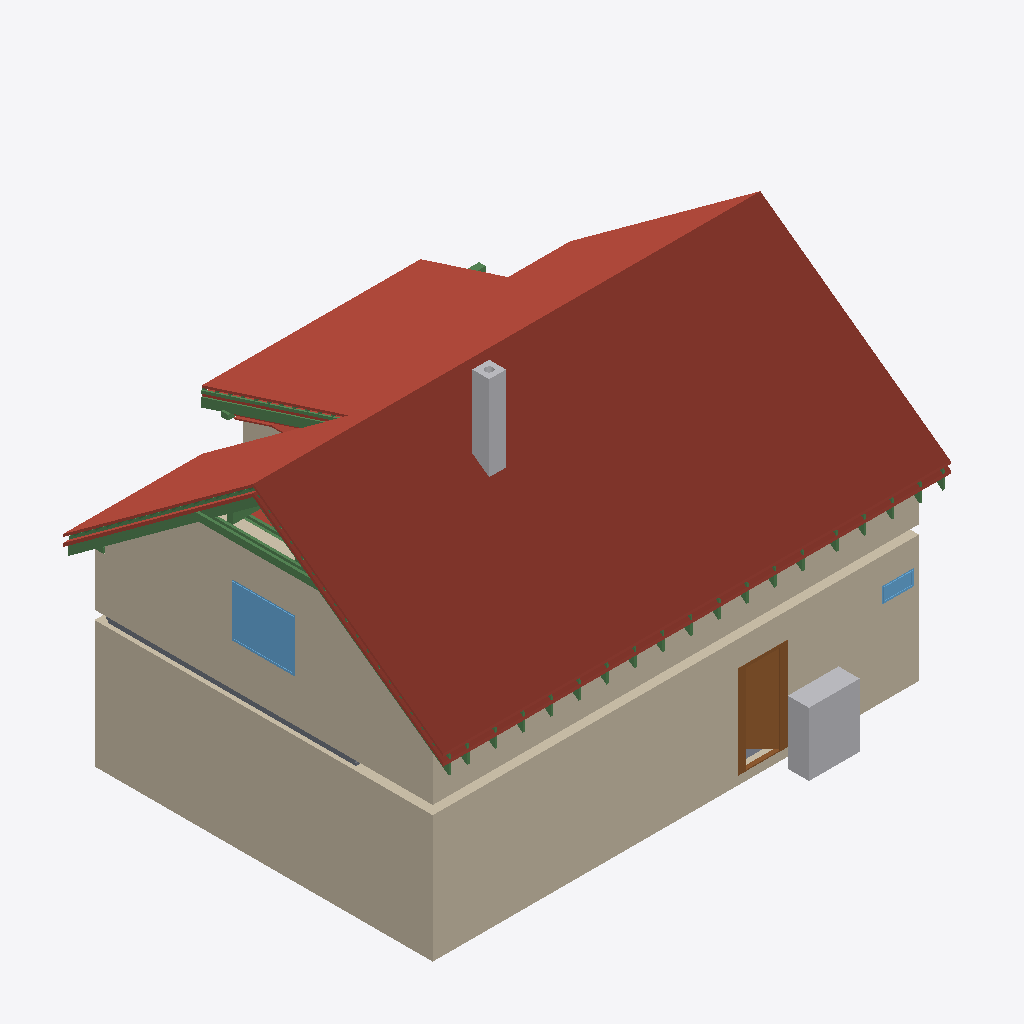
Isometric view of an IFC building model (IFC-SPF (STEP), schema IFC4, length unit metre), seen from the south-west, elements coloured by IFC class: 30 beams (green), 21 roofs (red-brown), 7 walls (beige), 2 other elements (light grey), 2 windows (light blue), 2 slabs (grey), 1 door (brown).
Extent 12.0 m × 9.2 m × 8.8 m (x, y, z). Storeys (12): Ground floor at 0.00 m; Upper floor at 3.21 m; Roof - -1: 40 mm thermal insulation at 3.21 m; Roof - -2: Vapour barrier at 3.21 m; Roof - -3: Gypsum plasterboard at 3.21 m; Roof - 0: Rafters at 3.21 m; Roof - 0a: Collar ties at 3.21 m; Roof - +1: Wood fiberboard at 3.21 m; Roof - +2: Underlay at 3.21 m; Roof - +3: Counter-battens at 3.21 m; Roof - +4: Tile battens at 3.21 m; Roof - +5: Tiles at 3.21 m. Elements (341): 239 IfcBeam, 58 IfcSlab, 16 IfcWall, 8 IfcFurniture, 7 IfcWindow, 6 IfcDoor, 3 IfcSanitaryTerminal, 3 IfcStair, 1 IfcChimney.

HEADER;
FILE_DESCRIPTION(('ViewDefinition[DesignTransferView]'),'2;1');
FILE_NAME('/dev/null','2026-08-29T07:08:46+02:00',(''),(''),'IfcOpenShell 0.8.5','IfcOpenShell 0.8.5','Nobody');
FILE_SCHEMA(('IFC4'));
ENDSEC;
DATA;
#1=IFCPROJECT('14SmPCZqj4eAiOrLgIQaIR',$,'My house',$,$,$,$,(#10,#15),#5);
#19=IFCSITE('26bbrqUxH8PxndZqffHigf',$,'Site',$,$,#27,$,$,$,$,$,$,$,$);
#20=IFCBUILDING('03dG93bKj8uBH2VF84NMJc',$,'My house',$,$,#32,$,$,$,$,$,$);
#33=IFCBUILDINGSTOREY('0jaEtenvbA8eAUJUV$fX$4',$,'Ground floor',$,$,#39,$,$,$,0.0);
#40=IFCBUILDINGSTOREY('1aiupoFwD2CuubnWXB3ppJ',$,'Upper floor',$,$,#45,$,$,$,3.21);
#12070=IFCBUILDINGSTOREY('2BEJm51pv3lu5RwQGd54C5',$,'Roof - -1: 40 mm thermal insulation','Visibility container for Thermal insulation 40 mm','ROOF_LAYER',#12075,$,$,$,3.21);
#12076=IFCBUILDINGSTOREY('2ZCZ3OVc11UvPUN8WH4UQ9',$,'Roof - -2: Vapour barrier','Visibility container for Vapour barrier','ROOF_LAYER',#12081,$,$,$,3.21);
#12082=IFCBUILDINGSTOREY('1hpj6m9P57oAP4LCnaia_g',$,'Roof - -3: Gypsum plasterboard','Visibility container for Gypsum plasterboard','ROOF_LAYER',#12087,$,$,$,3.21);
#12088=IFCBUILDINGSTOREY('2jOVEIiMnFPfmG6_onSIBN',$,'Roof - 0: Rafters','Visibility container for Rafters','ROOF_LAYER',#12093,$,$,$,3.21);
#12094=IFCBUILDINGSTOREY('1ambWsknD2tPufgYoMFq2R',$,'Roof - 0a: Collar ties','Visibility container for Collar ties','ROOF_LAYER',#12099,$,$,$,3.21);
#12100=IFCBUILDINGSTOREY('2mBc3baTbFMuvfaiDK0$4m',$,'Roof - +1: Wood fiberboard','Visibility container for Wood fiberboard','ROOF_LAYER',#12105,$,$,$,3.21);
#12106=IFCBUILDINGSTOREY('2ZOCAvvTLFiQJIhULYcY0c',$,'Roof - +2: Underlay','Visibility container for Roofing underlay','ROOF_LAYER',#12111,$,$,$,3.21);
#12112=IFCBUILDINGSTOREY('2eQUoXggb0mR3TjZVOvWZs',$,'Roof - +3: Counter-battens','Visibility container for Counter-battens','ROOF_LAYER',#12117,$,$,$,3.21);
#12118=IFCBUILDINGSTOREY('0Xcwms0p5D0hntg4tEIWuD',$,'Roof - +4: Tile battens','Visibility container for Tile battens','ROOF_LAYER',#12123,$,$,$,3.21);
#12124=IFCBUILDINGSTOREY('1d$OTJTan6QOMAbBZ2FDfN',$,'Roof - +5: Tiles','Visibility container for Roof tiles','ROOF_LAYER',#12129,$,$,$,3.21);
#12829=IFCSLAB('1UUmGCZaX6Fvjptt0MuDSu',$,'Street middle roof tiles',$,$,#12873,#12859,$,.ROOF.);
#97=IFCWALL('1TF49kKGLB2fObFTEMIUSq',$,'Wall 1',$,$,#107,#118,$,$);
#13183=IFCSLAB('14Vq$9bCz12hgCvRlbi4O2',$,'Street right roof tiles',$,$,#13227,#13213,$,.ROOF.);
#12469=IFCSLAB('1yIK0wu1f1kOvyEUACKFE2',$,'Street left roof tiles',$,$,#12519,#12499,$,.ROOF.);
#173=IFCWALL('1T8DmA3iL8KxX15UO7xay6',$,'Wall 4',$,$,#182,#193,$,$);
#10691=IFCWALL('3C4oEYbVbFL8N$ELEU08yr',$,'Wall 4',$,$,#10700,#10735,$,$);
#14380=IFCSLAB('39a9bzm9n5owzCB15AwE1T',$,'Dormer roof tiles',$,$,#14424,#14410,$,.ROOF.);
#10641=IFCWALL('35dUnMw6P7HAAE7StVghWM',$,'Wall 2',$,$,#10650,#10661,$,$);
#13537=IFCSLAB('1o$BTuwIf6m8UypnL7$JMn',$,'Garden left roof tiles',$,$,#13581,#13567,$,.ROOF.);
#13891=IFCSLAB('3yUMDrtTX7SxAoB1HSaArr',$,'Garden right roof tiles',$,$,#13935,#13921,$,.ROOF.);
#1240=IFCFURNITURE('1u7EuYr2nAfPaMuGWFMw4r',$,'TČ',$,'TČ',#1245,#1252,$,.USERDEFINED.);
#501=IFCDOOR('2FVYh4ca52Nh$f9oU11OVp',$,'Door 1',$,$,#622,#511,$,2.175,0.9,.DOOR.,.SINGLE_SWING_RIGHT.,$);
#11941=IFCWINDOW('0$5F7Ci59DjPG044fzmYLu',$,'Window 3',$,$,#12018,#11942,$,1.25,1.5,.WINDOW.,.SINGLE_PANEL.,$);
#2535=IFCCHIMNEY('0BCgT4u_v0eA1ar$VG9G4Q',$,'Main chimney',$,$,#2540,#2555,$,.NOTDEFINED.);
#14026=IFCSLAB('32D6Zsg0r7mPZSDKsRhyR_',$,'Garden above dormer roof tiles',$,$,#14070,#14056,$,.ROOF.);
#12418=IFCSLAB('2nFsqZWtX8kQfj7qkDcpyg',$,'Street left roofing underlay',$,$,#12468,#12448,$,.ROOF.);
#19883=IFCBEAM('2IzeqoKPj4DA$g32w21kGi',$,'Rafter 1',$,'RAFTER',#19929,#19914,$,.USERDEFINED.);
#2615=IFCSLAB('0OPEtjKp58MwkgQzFchgxN',$,'Ceiling 1',$,$,#2621,#2625,$,.FLOOR.);
#19704=IFCBEAM('0zJStKAcnEYPAiRa$Gg89z',$,'Collar tie 1 left',$,$,#19745,#19735,$,.BEAM.);
#12784=IFCSLAB('35i6wYT3T04PRzX6qOxD3d',$,'Street middle roofing underlay',$,$,#12828,#12814,$,.ROOF.);
#21327=IFCBEAM('2bXeMMLZfF1fhYazhzaFjR',$,'Rafter 1',$,'RAFTER',#21373,#21358,$,.USERDEFINED.);
#12367=IFCSLAB('0fXv9JZKfArwY8xmLlRwom',$,'Street left wood fiberboard',$,$,#12417,#12397,$,.ROOF.);
#13138=IFCSLAB('2MRM7xxNHA6utIazJVGeSF',$,'Street right roofing underlay',$,$,#13182,#13168,$,.ROOF.);
#12739=IFCSLAB('06xmDEuxD3EvjmXLLNCLlZ',$,'Street middle wood fiberboard',$,$,#12783,#12769,$,.ROOF.);
#13447=IFCSLAB('2ldk0aieD5sgaF77K$VMsG',$,'Garden left wood fiberboard',$,$,#13491,#13477,$,.ROOF.);
#665=IFCWINDOW('2$DNDh$n55cAGWRmexb255',$,'Window 1',$,$,#742,#666,$,0.375,0.75,.WINDOW.,.SINGLE_PANEL.,$);
#21374=IFCBEAM('10BAv0PVL2VuhhLd8lZdNa',$,'Dormer counter-batten 7',$,$,#21420,#21405,$,.BEAM.);
#13093=IFCSLAB('1IazW72Ov1iRcBezoPKpAp',$,'Street right wood fiberboard',$,$,#13137,#13123,$,.ROOF.);
#19746=IFCBEAM('1YyRHKjx53pgxeiA_08POc',$,'Collar tie 1 right',$,$,#19786,#19777,$,.BEAM.);
#19930=IFCBEAM('2xYAWRmWzAQvtBrrL2zvCJ',$,'Garden counter-batten 1',$,$,#19976,#19961,$,.BEAM.);
#10812=IFCWALL('1RoKIuS5D8N99F3n3YZ4Yn',$,'Wall 5',$,$,#10821,#10856,$,$);
#13492=IFCSLAB('0_0MWKWDD0NP2CP6MAjp1$',$,'Garden left roofing underlay',$,$,#13536,#13522,$,.ROOF.);
#14290=IFCSLAB('1AQ43JsTTAyhh01pooz9kV',$,'Dormer wood fiberboard',$,$,#14334,#14320,$,.ROOF.);
#11440=IFCBEAM('1t1pDCqAn8qxE70pT3dPSw',$,'Beam',$,$,#11445,#11454,$,.BEAM.);
#19787=IFCBEAM('1fmn4sVmL7kuGolZzF$3oI',$,'Rafter 1',$,'RAFTER',#19834,#19818,$,.USERDEFINED.);
#11516=IFCBEAM('0tDsgcRnn5bh_ZQb6s64mK',$,'Beam',$,$,#11521,#11530,$,.BEAM.);
#20018=IFCBEAM('2F7ZGsjPfCk9qhAbqOOKot',$,'Collar tie 2 right',$,$,#20058,#20049,$,.BEAM.);
#14217=IFCSLAB('0$USdCbnX9Xh4I3nFOUMXT',$,'Dormer gypsum plasterboard',$,$,#14289,#14275,$,.ROOF.);
#14425=IFCSLAB('3ZtX$7QlLDsRd8K1AYjvrL',$,'Flat ceiling left 40 mm thermal insulation',$,$,#14483,#14469,$,.ROOF.);
#14720=IFCSLAB('01QFaBHHzCLA4ut5s6EMFS',$,'Flat ceiling middle gypsum plasterboard',$,$,#14778,#14764,$,.ROOF.);
#14335=IFCSLAB('2q1d9j$n1CmQ73rUQuz9i8',$,'Dormer roofing underlay',$,$,#14379,#14365,$,.ROOF.);
#19977=IFCBEAM('0K_6Uc9BLDhvaoVr73$BLB',$,'Collar tie 2 left',$,$,#20017,#20008,$,.BEAM.);
#71=IFCSLAB('3h581jGNf8PQZRNii1j4i$',$,'Ground-floor build-up',$,$,#77,#84,$,.FLOOR.);
#24415=IFCBEAM('0cvwnVu5z9kRb37vEhi6gO',$,'Rafter 1',$,'RAFTER',#24461,#24446,$,.USERDEFINED.);
#20059=IFCBEAM('0IFXIV_oX2wx5pP0ehyRod',$,'Rafter 1',$,'RAFTER',#20105,#20090,$,.USERDEFINED.);
#22595=IFCBEAM('0yZhD30zzFFPLcNYamDFtA',$,'Rafter 1',$,'RAFTER',#22641,#22626,$,.USERDEFINED.);
#24145=IFCBEAM('0qmBAc$3HC4BGqN39S$IT1',$,'Rafter 1',$,'RAFTER',#24191,#24176,$,.USERDEFINED.);
#23781=IFCBEAM('2xZvvIDbP7NfWoCKnXl5vU',$,'Rafter 1',$,'RAFTER',#23827,#23812,$,.USERDEFINED.);
#14071=IFCSLAB('3HfEIFUD52bvKLLqxu1j_E',$,'Dormer 40 mm thermal insulation',$,$,#14143,#14129,$,.ROOF.);
#22231=IFCBEAM('3x$d9O0mP0rvxPNDBfwvyE',$,'Rafter 1',$,'RAFTER',#22277,#22262,$,.USERDEFINED.);
#23417=IFCBEAM('0zAnDaalD24PY7PuufBYQU',$,'Rafter 1',$,'RAFTER',#23463,#23448,$,.USERDEFINED.);
#21503=IFCBEAM('3PlNSFAJvEnuRUOFvUFbbL',$,'Rafter 1',$,'RAFTER',#21549,#21534,$,.USERDEFINED.);
#21867=IFCBEAM('1gN8HuPez9Kvvw9QBFMTSQ',$,'Rafter 1',$,'RAFTER',#21913,#21898,$,.USERDEFINED.);
#21139=IFCBEAM('2xf$GD00D02BlQqsimjYP8',$,'Rafter 1',$,'RAFTER',#21185,#21170,$,.USERDEFINED.);
#23053=IFCBEAM('32CI27qanBfO55MpTZ3uFp',$,'Rafter 1',$,'RAFTER',#23099,#23084,$,.USERDEFINED.);
#25495=IFCBEAM('1MatR3SPDA9u9fXHQgpDuW',$,'Rafter 1',$,'RAFTER',#25541,#25526,$,.USERDEFINED.);
#20869=IFCBEAM('2jWtVlIMj7LQ_pX6MROTYV',$,'Rafter 1',$,'RAFTER',#20915,#20900,$,.USERDEFINED.);
#20599=IFCBEAM('2LrbOfDDP5tg3CEQOPajAd',$,'Rafter 1',$,'RAFTER',#20645,#20630,$,.USERDEFINED.);
#24685=IFCBEAM('26Trla_3b2ausj61p_GG7O',$,'Rafter 1',$,'RAFTER',#24731,#24716,$,.USERDEFINED.);
#25225=IFCBEAM('2HwZVlcGnBXOwwHNWh_KO4',$,'Rafter 1',$,'RAFTER',#25271,#25256,$,.USERDEFINED.);
#20329=IFCBEAM('1l2_eYLib8GfMITzy3R_Yk',$,'Rafter 1',$,'RAFTER',#20375,#20360,$,.USERDEFINED.);
#24955=IFCBEAM('3jzFv0M85EAPJj1SB5Nm9V',$,'Rafter 1',$,'RAFTER',#25001,#24986,$,.USERDEFINED.);
#123=IFCWALL('2HoXz7Eg50zAKhrlqWTB6G',$,'Wall 2',$,$,#132,#143,$,$);
#11478=IFCBEAM('1sr3krdAD0TBERyKxdOvkf',$,'Beam',$,$,#11483,#11492,$,.BEAM.);
#148=IFCWALL('0bhcISOKH4SAey_kiztmz1',$,'Wall 3',$,$,#157,#168,$,$);
ENDSEC;
